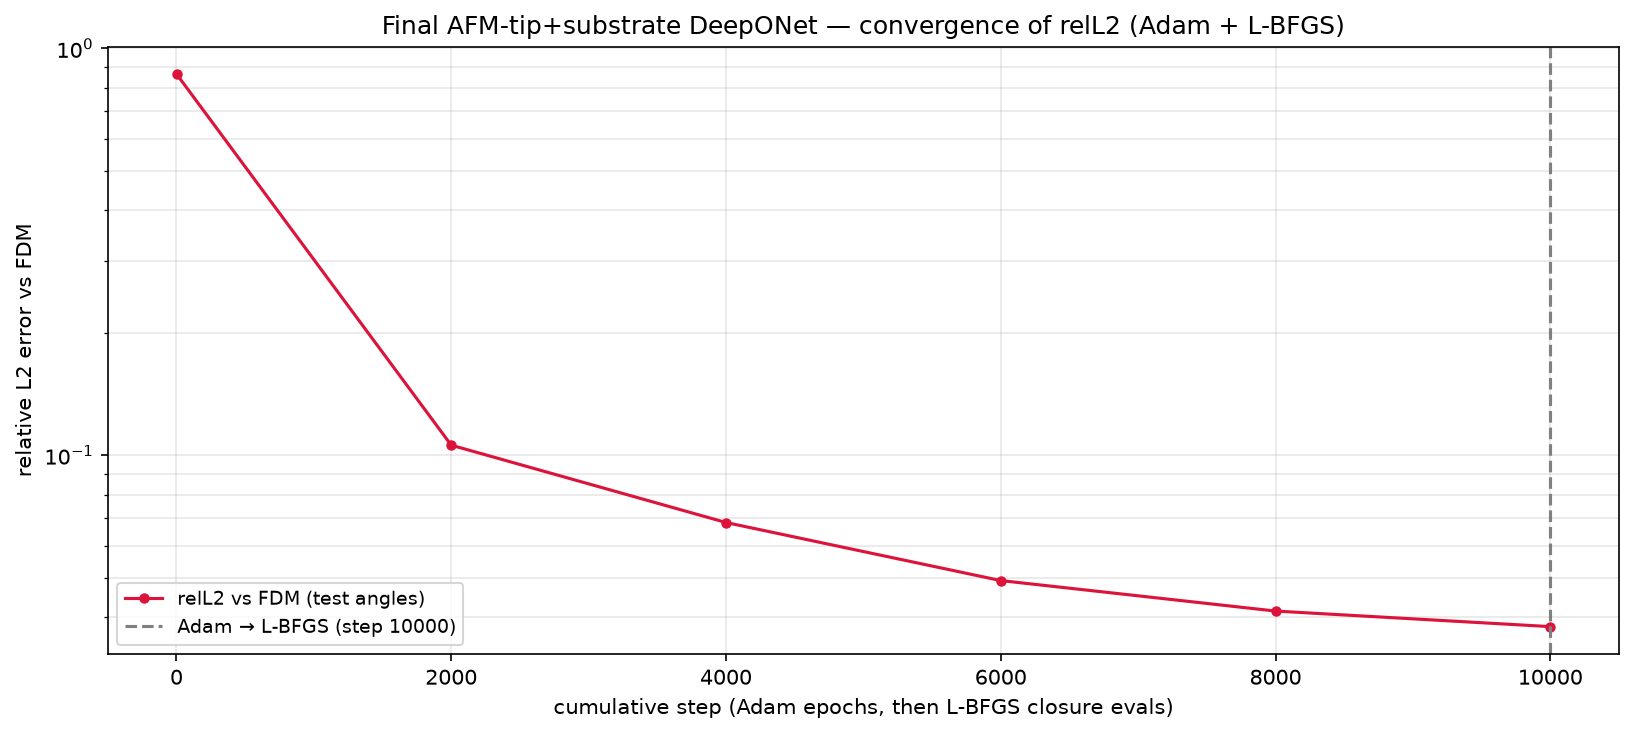

The file beside this chart, header and first rows:
phase, step, relL2, mag_ratio, target_mag, seconds, total, w_pde_int, w_pde_ext, w_pde_sub, w_field, w_flux, w_pml, w_dirichlet, w_data_scat, w_data_int, w_data_sub
adam, 1, 8.644969e-01, 8.832387e-01, 7.193345e-01, 1.3, 1.339500e+01, 9.769599e-02, 1.024650e-01, 9.859667e-02, 4.989592e+00, 4.899742e+00, 5.137704e-02, 9.764621e-02, 9.973380e-01, 1.063202e+00, 9.973460e-01
adam, 2000, 1.059085e-01, 7.128666e-01, 7.193345e-01, 724.9, 1.524617e-01, 1.461171e-03, 9.853040e-03, 5.713562e-03, 1.508779e-02, 6.759781e-03, 6.056003e-02, 1.260152e-02, 1.487584e-02, 1.499118e-02, 1.055779e-02
adam, 4000, 6.837144e-02, 7.211760e-01, 7.193345e-01, 1466, 9.098474e-02, 9.998897e-04, 5.010748e-03, 3.286434e-03, 7.198241e-03, 4.215073e-03, 3.477751e-02, 6.557965e-03, 6.494838e-03, 1.836301e-02, 4.081032e-03
adam, 6000, 4.922650e-02, 7.253486e-01, 7.193345e-01, 2156, 6.277619e-02, 8.211537e-04, 3.862385e-03, 2.314827e-03, 2.851009e-03, 2.740523e-03, 3.071527e-02, 2.330783e-03, 3.350060e-03, 1.230478e-02, 1.485394e-03
adam, 8000, 4.142605e-02, 7.281646e-01, 7.193345e-01, 2796, 4.920363e-02, 7.685415e-04, 2.884120e-03, 1.209795e-03, 2.215883e-03, 2.217782e-03, 2.107342e-02, 8.502037e-04, 2.632287e-03, 1.455488e-02, 7.967119e-04
adam, 10000, 3.793518e-02, 7.282193e-01, 7.193345e-01, 3437, 4.058395e-02, 7.845659e-04, 2.521759e-03, 1.037868e-03, 2.059612e-03, 1.828016e-03, 1.765067e-02, 5.085805e-04, 2.159137e-03, 1.144400e-02, 5.897485e-04
